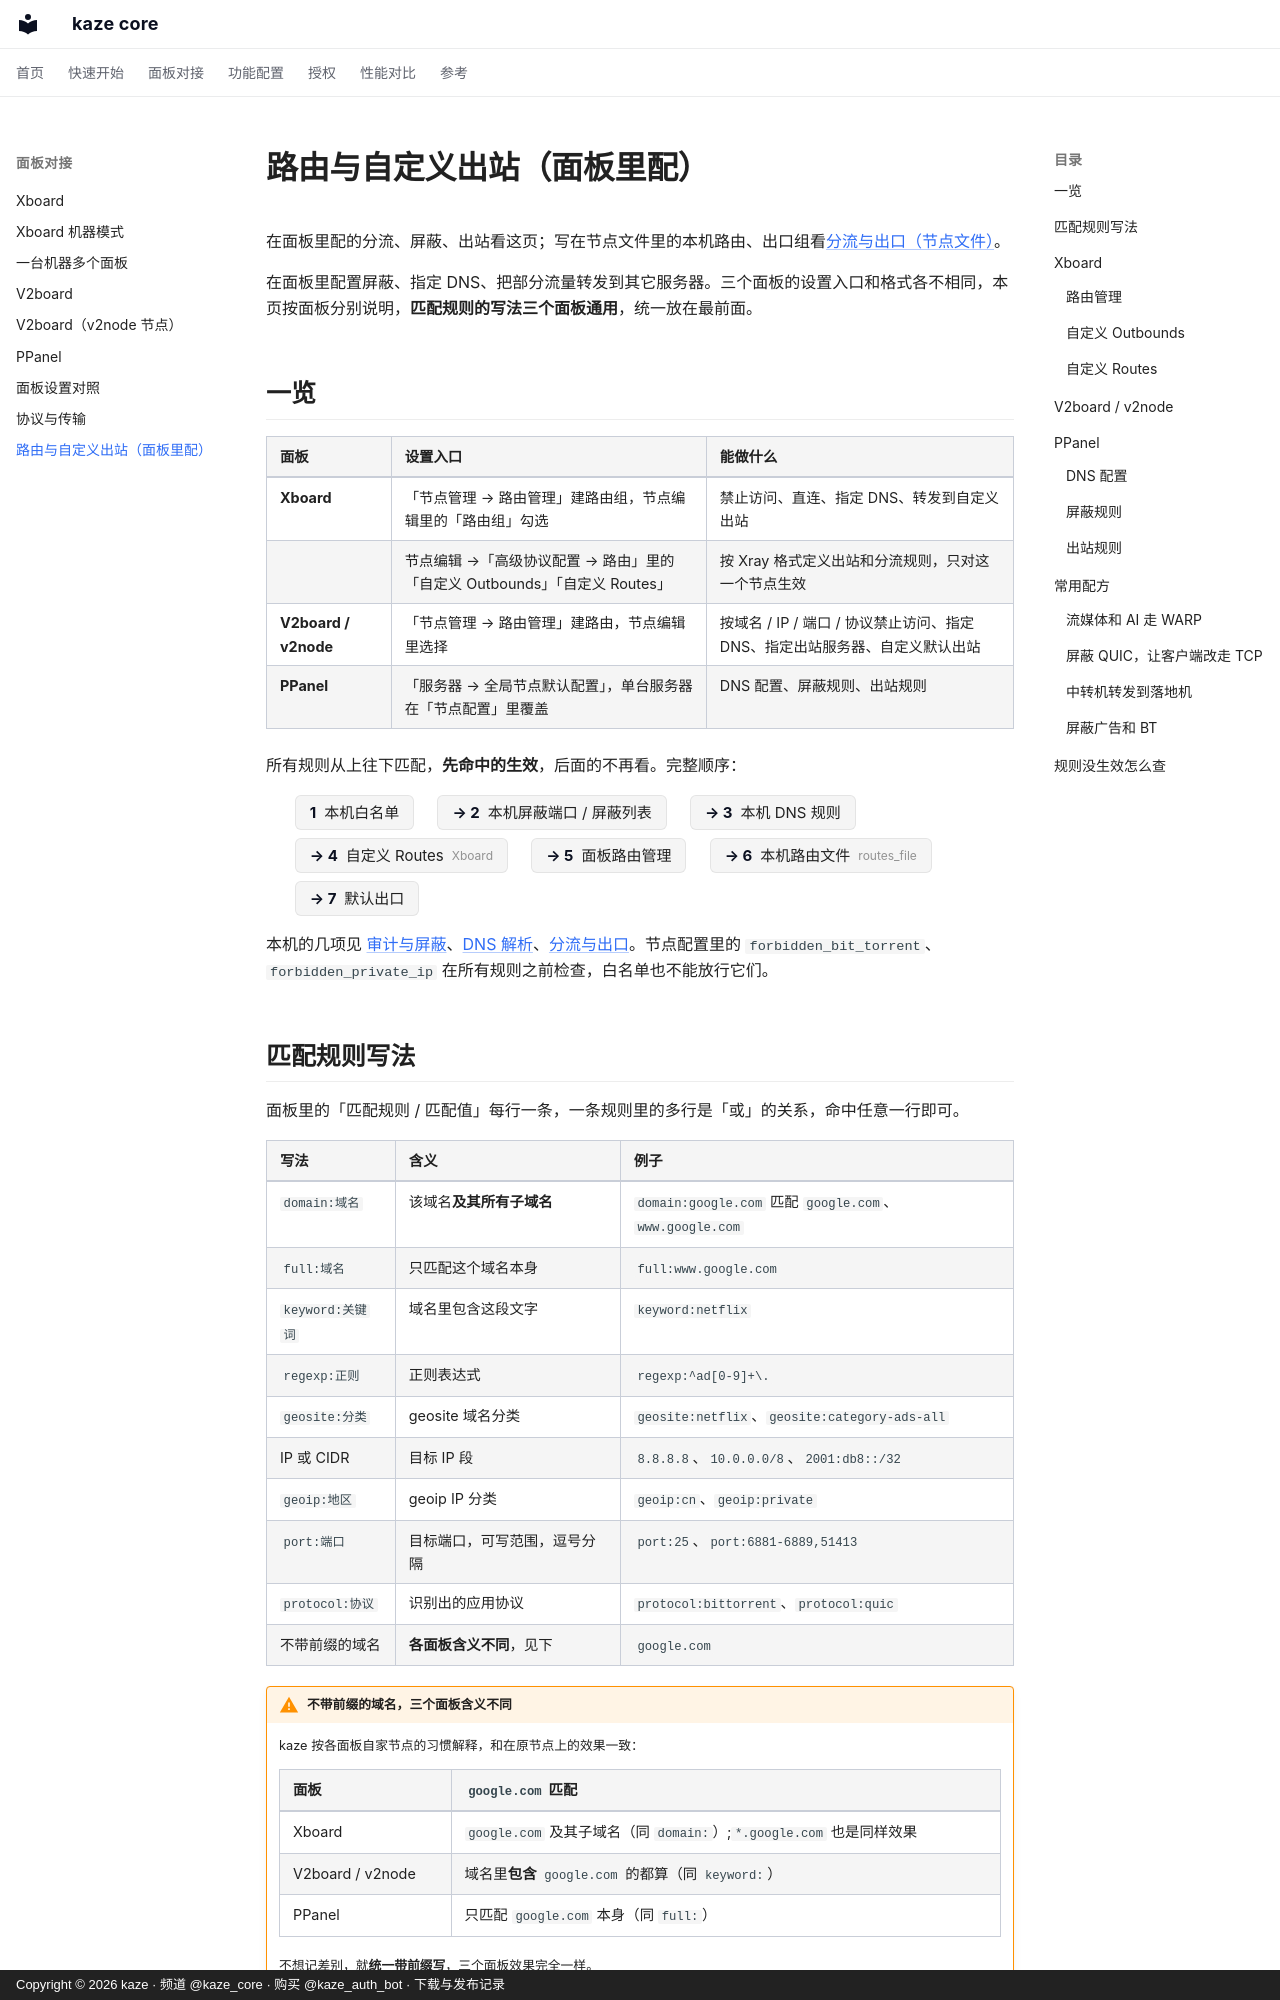

repository: kazeproxy/kaze-docs · page: panel/routing/index.html · generator: mkdocs · copyright: Copyright © 2026 kaze · 频道 @kaze_core · 购买 @kaze_auth_bot · 下载与发布记录

# 路由与自定义出站（面板里配）

在面板里配的分流、屏蔽、出站看这页；写在节点文件里的本机路由、出口组看[分流与出口（节点文件）](../features/routing.md)。

在面板里配置屏蔽、指定 DNS、把部分流量转发到其它服务器。三个面板的设置入口和格式各不相同，本页按面板分别说明，**匹配规则的写法三个面板通用**，统一放在最前面。

## 一览

| 面板 | 设置入口 | 能做什么 |
| --- | --- | --- |
| **Xboard** | 「节点管理 → 路由管理」建路由组，节点编辑里的「路由组」勾选 | 禁止访问、直连、指定 DNS、转发到自定义出站 |
| | 节点编辑 →「高级协议配置 → 路由」里的「自定义 Outbounds」「自定义 Routes」 | 按 Xray 格式定义出站和分流规则，只对这一个节点生效 |
| **V2board / v2node** | 「节点管理 → 路由管理」建路由，节点编辑里选择 | 按域名 / IP / 端口 / 协议禁止访问、指定 DNS、指定出站服务器、自定义默认出站 |
| **PPanel** | 「服务器 → 全局节点默认配置」，单台服务器在「节点配置」里覆盖 | DNS 配置、屏蔽规则、出站规则 |

所有规则从上往下匹配，**先命中的生效**，后面的不再看。完整顺序：

<ol class="kz-chain">
<li>本机白名单</li>
<li>本机屏蔽端口 / 屏蔽列表</li>
<li>本机 DNS 规则</li>
<li>自定义 Routes <small>Xboard</small></li>
<li>面板路由管理</li>
<li>本机路由文件 <small>routes_file</small></li>
<li>默认出口</li>
</ol>

本机的几项见 [审计与屏蔽](../features/audit.md)、[DNS 解析](../features/dns.md)、[分流与出口](../features/routing.md)。节点配置里的 `forbidden_bit_torrent`、`forbidden_private_ip` 在所有规则之前检查，白名单也不能放行它们。
